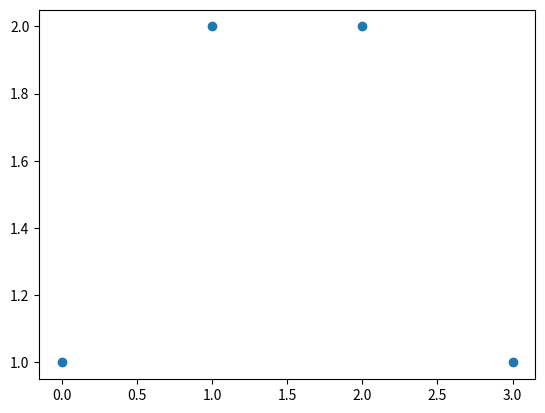

Write the Python code that produced this figure.
from mpl_toolkits.mplot3d import *
import matplotlib.pyplot as plt
import numpy as np
from random import random, seed
from matplotlib import cm
#----------------------------------------------------------
def f_01():
	fig = plt.figure()
	ax = fig.gca(projection='3d')               # to work in 3d
	plt.hold(True)

	x_surf=np.arange(0, 1, 0.01)                # generate a mesh
	y_surf=np.arange(0, 1, 0.01)
	x_surf, y_surf = np.meshgrid(x_surf, y_surf)
	z_surf = np.sqrt(x_surf+y_surf)             # ex. function, which depends on x and y
	ax.plot_surface(x_surf, y_surf, z_surf, cmap=cm.hot);    # plot a 3d surface plot

	n = 100
	seed(0)                                     # seed let us to have a reproducible set of random numbers
	x=[random() for i in range(n)]              # generate n random points
	y=[random() for i in range(n)]
	z=[random() for i in range(n)]
	scat=ax.scatter(x, y, z, color='black');                        # plot a 3d scatter plot
	scat.set_edgecolors=scat.set_facecolors = lambda *args:None #hack to remove transparency (depthshade=False) #http://stackoverflow.com/questions/15533246/controlling-alpha-value-on-3d-scatter-plot-using-python-and-matplotlib
#----------------------------------------------------------
def f_02():
	x=[0,1,2,3]
	y=[1,2,2,1]
	plt.scatter(x, y)
#----------------------------------------------------------
if __name__=='__main__':
	f_02()
	plt.show()
